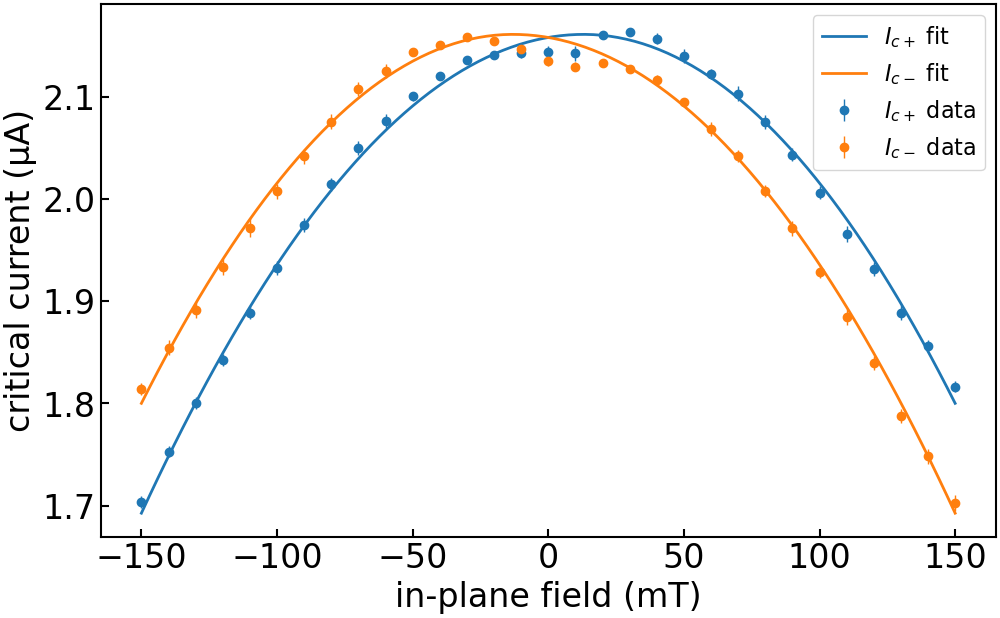

Data behind this chart, as committed beside it:
imax, b, c, bstar, imax_err, b_err, c_err, bstar_err, ndata, chisqr, redchi, rsquared, datapath, bcol, icp_col, icm_col, icp_err_col, icm_err_col, bmax, bmask, invert_current, remove_zero_field_offset, quiet
2.160762549369466e-06, 8.522, 0.04423, 0.01306, 0.0, 0.05798, 0.02352, 0.0014, 62, 4.8441538988811985e-15, 8.210430337086777e-17, 0.9957, ../data/centermax/JS633-W2/Wsc=0.3um-N_d…, , ic+ from fit, ic- from fit, rmse+, rmse-, 0.15, , False, False, True
